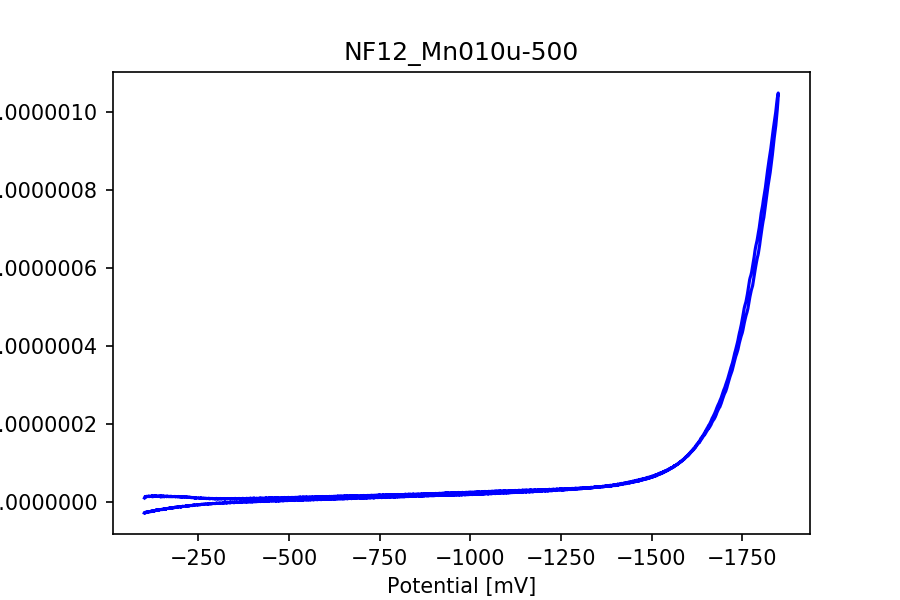

Source data for this figure (header and first rows):
potential, current
-100.9, -9.741784303401029e-09
-101.4, -1.0449887567745157e-08
-101.9, -1.258929720592068e-08
-102.4, -1.2267432085764258e-08
-102.9, -1.2645722943034522e-08
-103.4, -1.2561481701709632e-08
-103.9, -1.3527077062178898e-08
-104.4, -1.2795131937082441e-08
-104.9, -1.3253690392218874e-08
-105.4, -1.3070108064425953e-08
-105.9, -1.3972919858247421e-08
-106.4, -1.3233822174925268e-08
-106.9, -1.3926030865434511e-08
-107.4, -1.3200443569872009e-08
-107.9, -1.400232481984196e-08
-108.4, -1.3683638614452514e-08
-108.9, -1.3727348692498448e-08
-109.4, -1.3751190553250776e-08
-109.9, -1.3918083578517068e-08
-110.4, -1.3759137840168218e-08
-110.9, -1.3816358305973804e-08
-111.4, -1.4248690714282678e-08
-111.9, -1.4603139710800613e-08
-112.4, -1.3713043576047052e-08
-112.9, -1.4038087610970451e-08
-113.4, -1.3353031478686906e-08
-113.9, -1.42939902497121e-08
-114.4, -1.3764700941010429e-08
-114.9, -1.3477803883290753e-08
-115.4, -1.3764700941010429e-08
-115.9, -1.4131865596596271e-08
-116.4, -1.38378159806509e-08
-116.9, -1.4062724200414521e-08
-117.4, -1.396338311394649e-08
-117.9, -1.4108023735843945e-08
-118.4, -1.3926825594126255e-08
-118.9, -1.4222464667455117e-08
-119.4, -1.3696354273520423e-08
-119.9, -1.450538808171607e-08
-120.4, -1.3900599547298695e-08
-120.9, -1.4422736297774667e-08
-121.4, -1.4042855983120916e-08
-121.9, -1.4596781881266659e-08
-122.4, -1.2985072094409318e-08
-122.9, -1.5141171035111472e-08
-123.4, -1.3642312722481814e-08
-123.9, -1.463810777323736e-08
-124.4, -1.4005503734608936e-08
-124.9, -1.418590714763488e-08
-125.4, -1.324176946184271e-08
-125.9, -1.4275711489801982e-08
-126.4, -1.4055571642188824e-08
-126.9, -1.3906162648140905e-08
-127.4, -1.4034113967511729e-08
-127.9, -1.490752079973866e-08
-128.4, -1.3962588385254746e-08
-128.9, -1.4433067770767344e-08
-129.4, -1.380046373213892e-08
-129.9, -1.4428299398616878e-08
-130.4, -1.4131865596596271e-08
... 6,939 more rows
